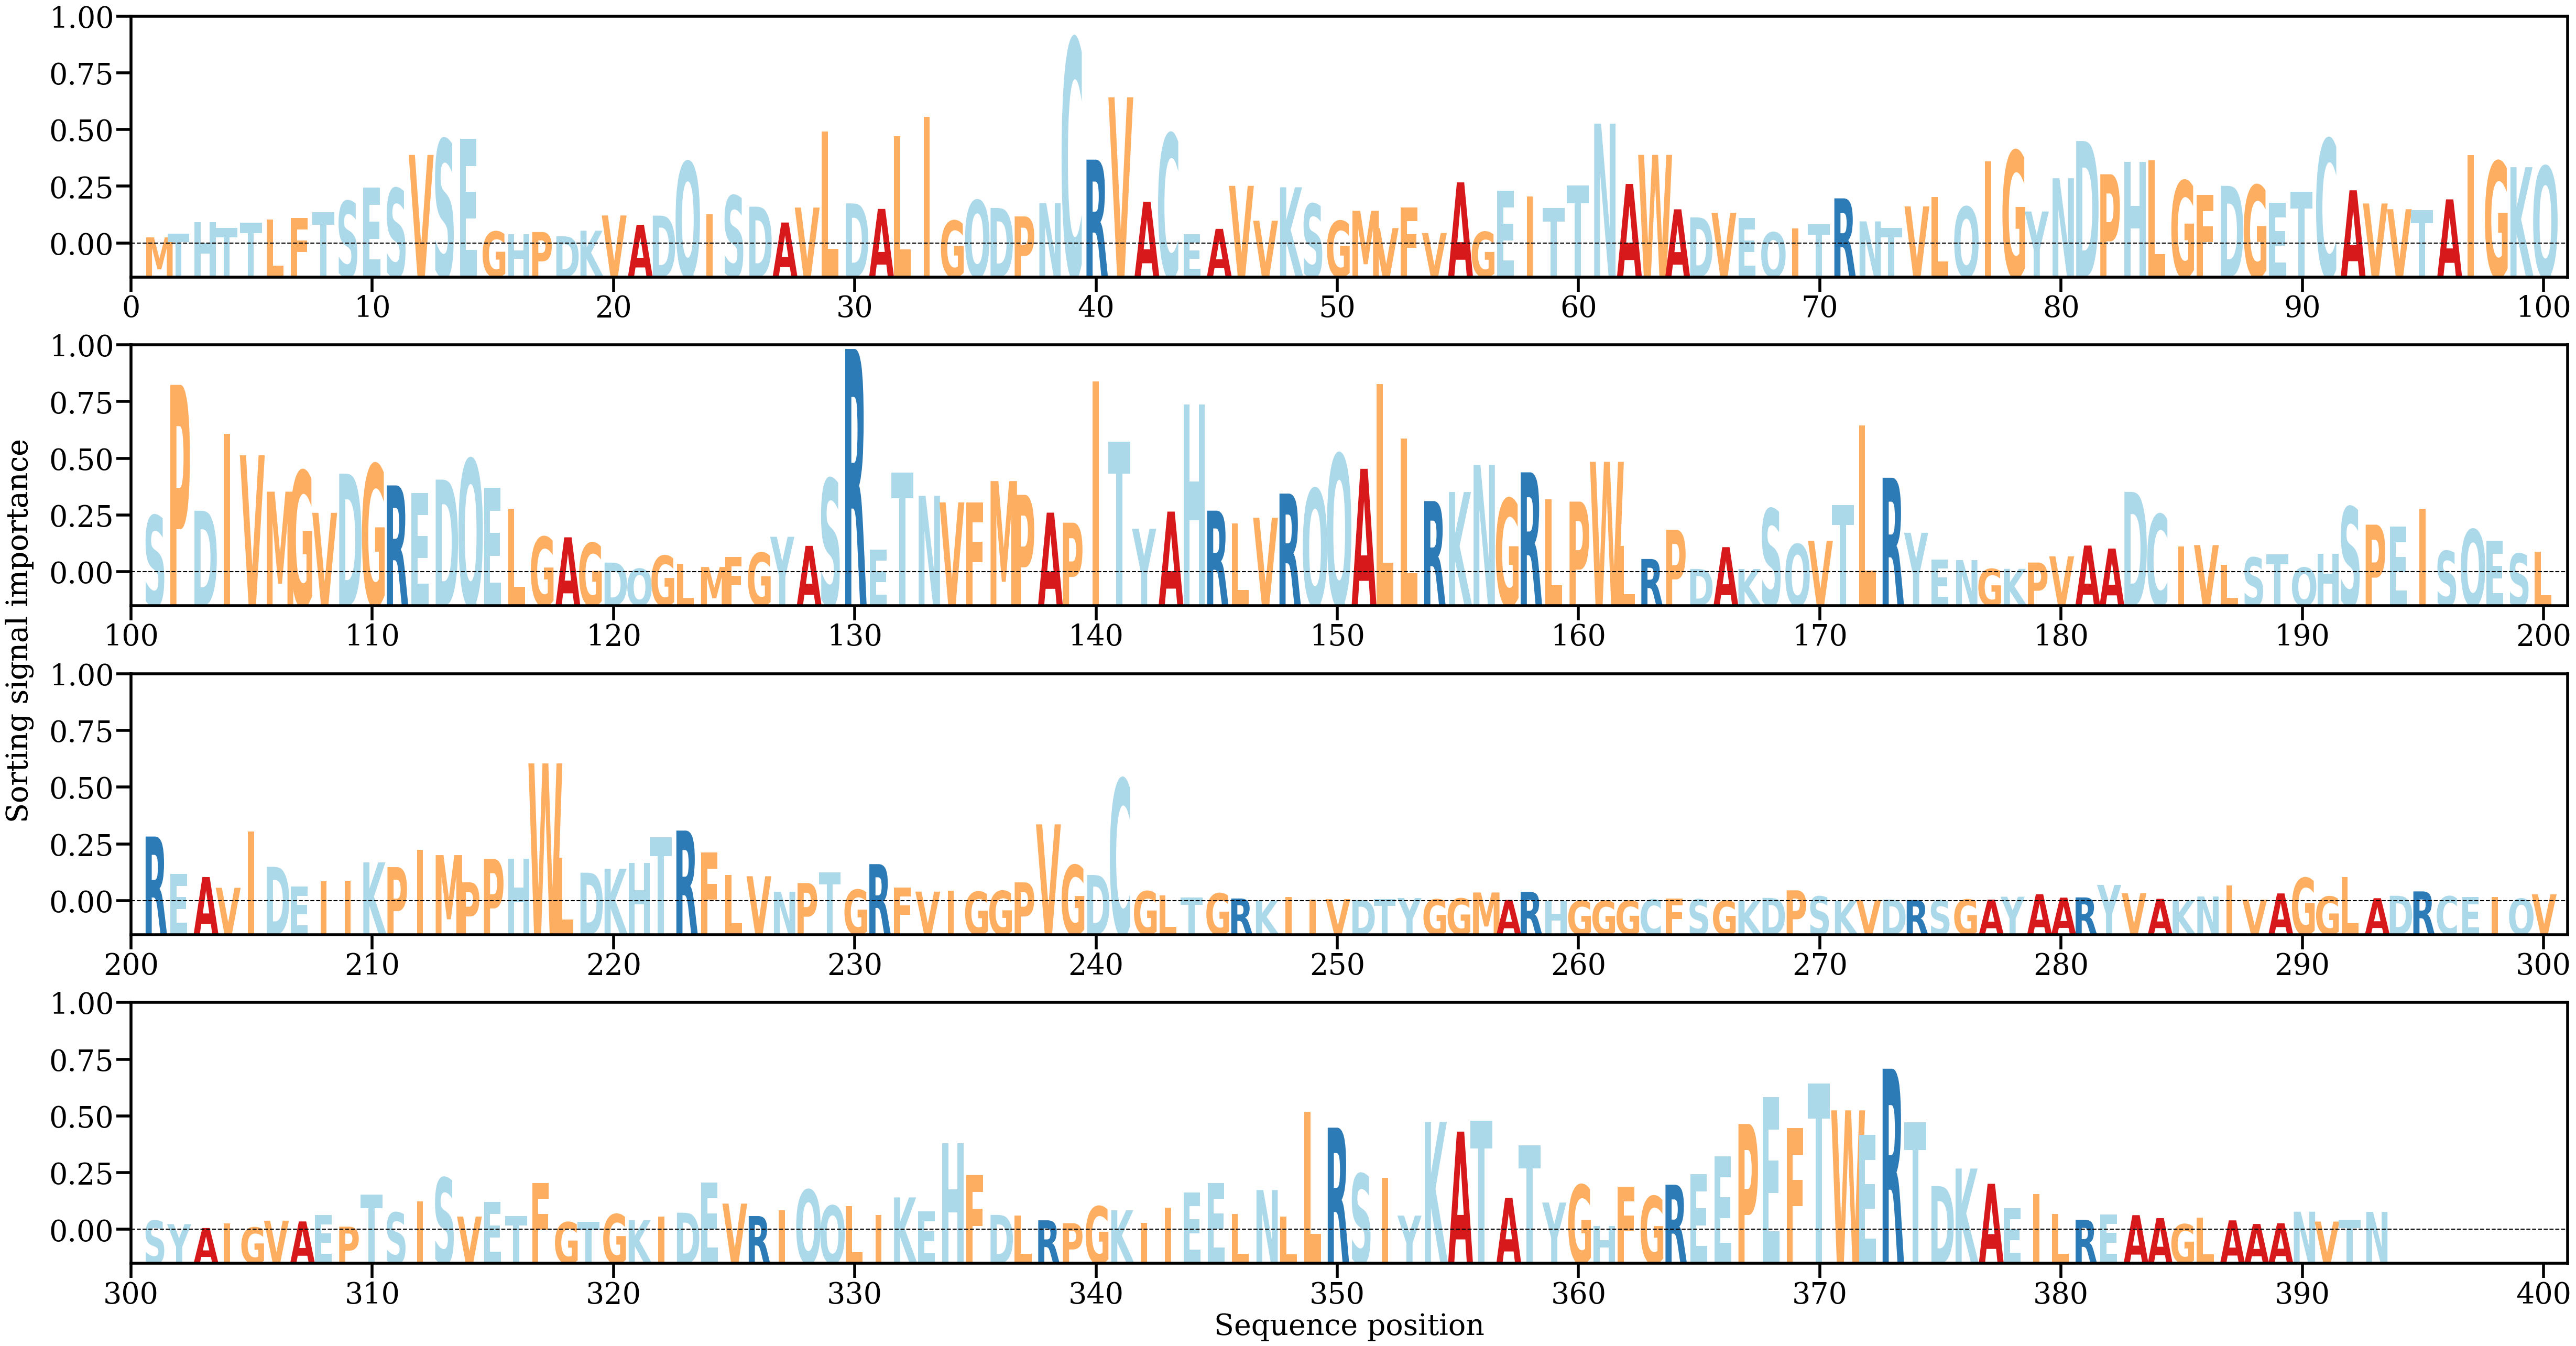

Source data for this figure (header and first rows):
AA, Alpha
M, [0.00037738]
T, [0.00061168]
H, [0.00130835]
T, [0.00096196]
T, [0.00127519]
L, [0.00146866]
F, [0.00155903]
T, [0.00190662]
S, [0.00258661]
E, [0.00342058]
S, [0.00336709]
V, [0.00540404]
S, [0.00635456]
E, [0.00637266]
G, [0.00073318]
H, [0.00055928]
P, [0.00070402]
D, [0.00044498]
K, [0.00078367]
V, [0.00171396]
A, [0.00114704]
D, [0.00170299]
Q, [0.00497844]
I, [0.00178645]
S, [0.0029219]
D, [0.00224842]
A, [0.00128296]
V, [0.00219482]
L, [0.00684152]
D, [0.00244713]
A, [0.00211249]
L, [0.00655868]
I, [0.0077199]
G, [0.00139189]
Q, [0.00263326]
D, [0.00217128]
P, [0.00165495]
N, [0.00246672]
C, [0.01247543]
R, [0.00511824]
V, [0.00892081]
A, [0.00255197]
C, [0.0066899]
E, [0.00056956]
A, [0.00089643]
V, [0.0035192]
V, [0.001392]
K, [0.00343204]
S, [0.00242073]
G, [0.00138053]
M, [0.00199672]
V, [0.00094367]
F, [0.00218936]
V, [0.00064173]
A, [0.00373124]
G, [0.00071219]
E, [0.00322349]
I, [0.00286974]
T, [0.00216378]
T, [0.00354804]
... 333 more rows
